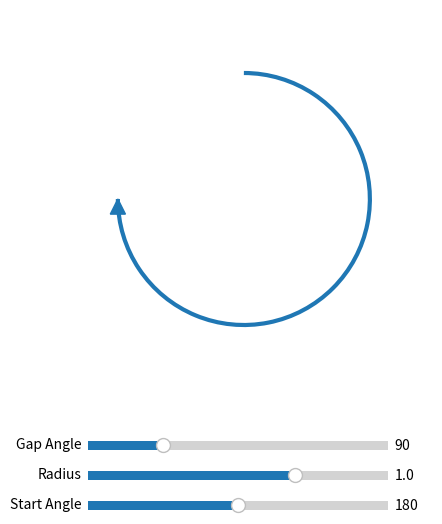

Recreate this plot in Python.
import numpy as np
import matplotlib.pyplot as plt
from matplotlib.patches import Arc, Polygon
from matplotlib.transforms import Affine2D
from matplotlib.widgets import Slider  # インタラクティブ操作用

__all__ = ["OpenCircleArrow"]


class OpenCircleArrow:
    def __init__(
        self,
        ax,
        center=(0, 0),
        radius=1.0,
        gap_angle=90,
        start_angle=180,
        clockwise=True,
        edgecolor="C0",
        lw=3,
        tri_size=0.12,
        tri_color="C0",
    ):
        """
        インタラクティブにパラメーターを更新できる矢印付き円弧オブジェクト
        """
        self.ax = ax
        self.center = center
        self.radius = radius
        self.gap_angle = gap_angle
        self.start_angle = start_angle
        self.clockwise = clockwise
        self.edgecolor = edgecolor
        self.lw = lw
        self.tri_size = tri_size
        self.tri_color = tri_color

        # 描画したパッチを保持する変数
        self.arc_patch = None
        self.tri_patch = None

        # 初回描画
        self.draw()

    def draw(self):
        """現在保持しているパラメーターで再描画を行う内部メソッド"""
        # すでに描画されている古いパッチがあれば削除する
        if self.arc_patch is not None:
            self.arc_patch.remove()
        if self.tri_patch is not None:
            self.tri_patch.remove()

        cx, cy = self.center
        theta1 = self.start_angle
        theta2 = self.start_angle - (360 - self.gap_angle)

        # 円弧の生成
        self.arc_patch = Arc(
            (cx, cy),
            2 * self.radius,
            2 * self.radius,
            angle=0,
            theta1=theta2,
            theta2=theta1,
            linewidth=self.lw,
            edgecolor=self.edgecolor,
            linestyle="solid",
        )
        self.ax.add_patch(self.arc_patch)

        # 矢じりの計算
        tip_rad = np.deg2rad(theta1)
        ex = cx + self.radius * np.cos(tip_rad)
        ey = cy + self.radius * np.sin(tip_rad)

        tangent_angle = theta1 + 90
        t_rad = np.deg2rad(tangent_angle)

        s = self.tri_size * self.radius
        tri = np.array([[0.0, 0.0], [-s, s / 2], [-s, -s / 2]])

        R = np.array([[np.cos(t_rad), -np.sin(t_rad)], [np.sin(t_rad), np.cos(t_rad)]])
        tri_rot = (tri @ R.T) + np.array([ex, ey])

        # 矢じり（多角形）の生成
        self.tri_patch = Polygon(tri_rot, closed=True, color=self.tri_color)
        self.ax.add_patch(self.tri_patch)

        # 時計回りの反転処理
        if self.clockwise:
            flip = Affine2D().scale(1, -1).translate(0, 2 * cy)
            self.arc_patch.set_transform(flip + self.ax.transData)
            self.tri_patch.set_transform(flip + self.ax.transData)

        # 画面の更新を促す
        if self.ax.figure and self.ax.figure.canvas:
            self.ax.figure.canvas.draw_idle()

    def update(self, **kwargs):
        """
        外部から変数を更新するためのメソッド。
        例: arrow.update(radius=1.5, gap_angle=45)
        """
        for key, value in kwargs.items():
            if hasattr(self, key):
                setattr(self, key, value)
        self.draw()


# このスクリプトを直接実行した場合、スライダー付きのデモが動きます
if __name__ == "__main__":
    fig, ax = plt.subplots(figsize=(5, 6))
    # 下部にスライダー用のスペースを空ける
    plt.subplots_adjust(bottom=0.25)

    # クラスのインスタンスを作成（描画される）
    arrow = OpenCircleArrow(ax, center=(0, 0), radius=1.0, gap_angle=90, clockwise=True)

    ax.set_xlim(-1.5, 1.5)
    ax.set_ylim(-1.5, 1.5)
    ax.set_aspect("equal")
    ax.axis("off")

    # スライダーの配置設定 [左, 下, 幅, 高さ]
    ax_gap = plt.axes([0.2, 0.14, 0.6, 0.03])
    ax_radius = plt.axes([0.2, 0.09, 0.6, 0.03])
    ax_start = plt.axes([0.2, 0.04, 0.6, 0.03])

    slider_gap = Slider(ax_gap, "Gap Angle", 0, 360, valinit=90)
    slider_radius = Slider(ax_radius, "Radius", 0.1, 1.4, valinit=1.0)
    slider_start = Slider(ax_start, "Start Angle", 0, 360, valinit=180)

    # スライダーが動いたときに実行する関数
    def handle_update(val):
        arrow.update(
            gap_angle=slider_gap.val,
            radius=slider_radius.val,
            start_angle=slider_start.val,
        )

    slider_gap.on_changed(handle_update)
    slider_radius.on_changed(handle_update)
    slider_start.on_changed(handle_update)

    plt.show()
